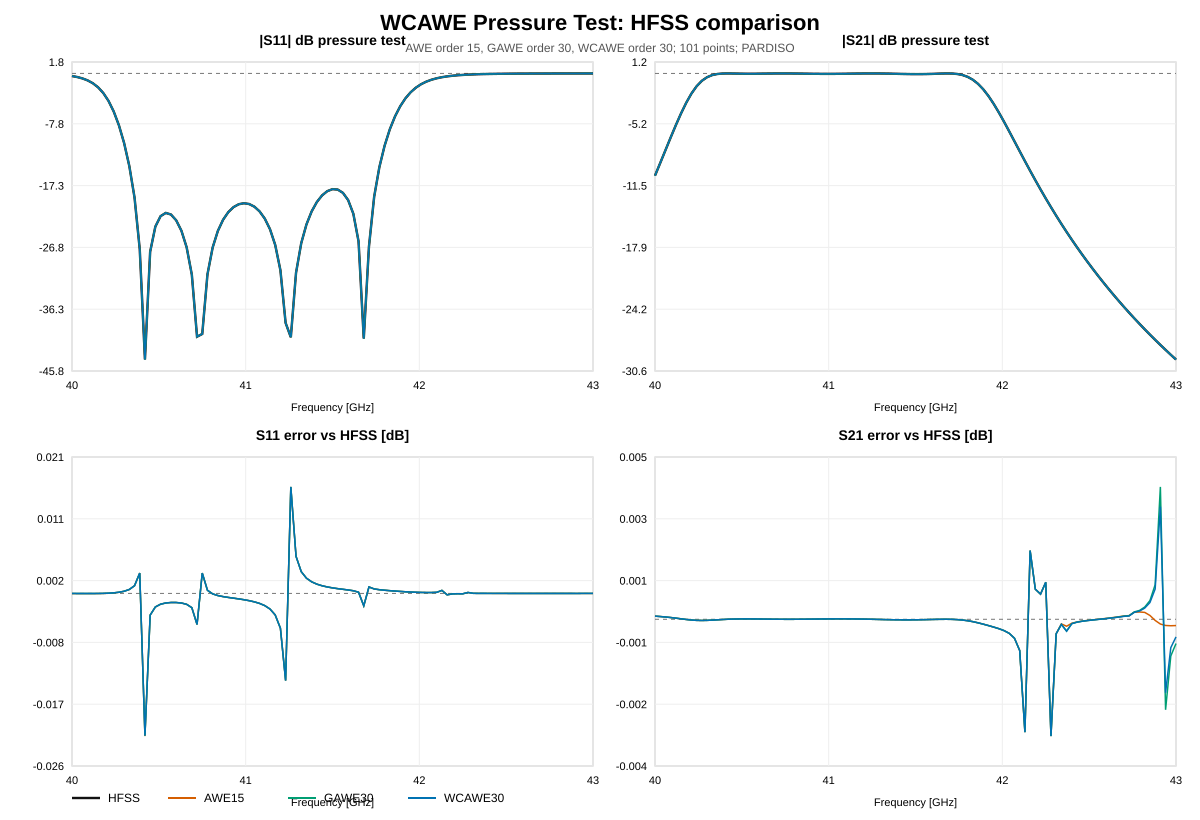

Source data for this figure (header and first rows):
freq_GHz, hfss_s11_db, hfss_s21_db, AWE15_s11_db, AWE15_s21_db, AWE15_err_s11_db, AWE15_err_s21_db, GAWE30_s11_db, GAWE30_s21_db, GAWE30_err_s11_db, GAWE30_err_s21_db, WCAWE30_s11_db, WCAWE30_s21_db, WCAWE30_err_s11_db, WCAWE30_err_s21_db
40, -0.4048, -10.51, -0.4049, -10.51, -0.0000259, 0.00008925, -0.4049, -10.51, -0.000008634, 0.00008836, -0.4049, -10.51, -0.000008634, 0.00008831
40.03, -0.5551, -9.209, -0.5551, -9.209, -0.00002757, 0.00007867, -0.5551, -9.209, -0.00001062, 0.00007792, -0.5551, -9.209, -0.00001062, 0.00007788
40.06, -0.7688, -7.898, -0.7688, -7.898, -0.00002914, 0.00006571, -0.7688, -7.898, -0.00001261, 0.00006508, -0.7688, -7.898, -0.00001261, 0.00006506
40.09, -1.074, -6.592, -1.074, -6.592, -0.00002994, 0.00005022, -1.074, -6.592, -0.00001396, 0.00004972, -1.074, -6.592, -0.00001396, 0.0000497
40.12, -1.512, -5.316, -1.512, -5.316, -0.00002853, 0.00003245, -1.512, -5.316, -0.00001336, 0.00003207, -1.512, -5.316, -0.00001336, 0.00003205
40.15, -2.136, -4.107, -2.136, -4.107, -0.0000223, 0.00001332, -2.136, -4.107, -0.000008295, 0.00001306, -2.136, -4.107, -0.000008295, 0.00001304
40.18, -3.014, -3.007, -3.014, -3.007, -0.000006897, -0.000005323, -3.014, -3.007, 0.000005491, -0.000005484, -3.014, -3.007, 0.000005491, -0.000005494
40.21, -4.224, -2.063, -4.224, -2.063, 0.00002414, -0.00002088, -4.224, -2.063, 0.00003447, -0.00002095, -4.224, -2.063, 0.00003447, -0.00002096
40.24, -5.85, -1.308, -5.85, -1.308, 0.00007979, -0.00003082, -5.85, -1.308, 0.00008774, -0.00003083, -5.85, -1.308, 0.00008774, -0.00003084
40.27, -7.977, -0.7537, -7.977, -0.7537, 0.0001732, -0.00003389, -7.977, -0.7537, 0.0001786, -0.00003386, -7.977, -0.7537, 0.0001786, -0.00003386
40.3, -10.71, -0.3851, -10.71, -0.3851, 0.0003281, -0.00003076, -10.71, -0.3851, 0.0003312, -0.00003071, -10.71, -0.3851, 0.0003312, -0.00003071
40.33, -14.26, -0.1661, -14.26, -0.1661, 0.000602, -0.00002356, -14.26, -0.1661, 0.0006029, -0.00002351, -14.26, -0.1661, 0.0006029, -0.00002351
40.36, -19.1, -0.05378, -19.1, -0.05379, 0.001181, -0.00001474, -19.1, -0.05379, 0.001179, -0.00001469, -19.1, -0.05379, 0.001179, -0.0000147
40.39, -27.03, -0.008612, -27.03, -0.008618, 0.003124, -0.000006232, -27.03, -0.008618, 0.003118, -0.000006192, -27.03, -0.008618, 0.003118, -0.000006193
40.42, -44.03, -0.0001719, -44.05, -0.000171, -0.02188, 8.304318679789365e-7, -44.05, -0.000171, -0.02181, 8.609746720097836e-7, -44.05, -0.000171, -0.02181, 8.60046584019806e-7
40.45, -27.45, -0.007814, -27.46, -0.007808, -0.003332, 0.000005965, -27.46, -0.007808, -0.003326, 0.000005988, -27.46, -0.007808, -0.003326, 0.000005987
40.48, -23.57, -0.01911, -23.58, -0.0191, -0.002077, 0.000009132, -23.58, -0.0191, -0.002075, 0.000009148, -23.58, -0.0191, -0.002075, 0.000009148
40.51, -21.97, -0.02765, -21.98, -0.02764, -0.001653, 0.00001054, -21.98, -0.02764, -0.001652, 0.00001055, -21.98, -0.02764, -0.001652, 0.00001055
40.54, -21.47, -0.03104, -21.48, -0.03103, -0.001467, 0.00001051, -21.48, -0.03103, -0.001467, 0.00001052, -21.48, -0.03103, -0.001467, 0.00001052
40.57, -21.72, -0.0293, -21.72, -0.0293, -0.001393, 0.000009424, -21.72, -0.0293, -0.001393, 0.000009429, -21.72, -0.0293, -0.001393, 0.000009428
40.6, -22.62, -0.02382, -22.62, -0.02382, -0.001395, 0.000007664, -22.62, -0.02382, -0.001394, 0.000007668, -22.62, -0.02382, -0.001394, 0.000007667
40.63, -24.22, -0.01648, -24.22, -0.01648, -0.001472, 0.000005593, -24.22, -0.01648, -0.001472, 0.000005595, -24.22, -0.01648, -0.001472, 0.000005595
40.66, -26.76, -0.009175, -26.76, -0.009171, -0.00167, 0.00000353, -26.76, -0.009171, -0.00167, 0.000003531, -26.76, -0.009171, -0.00167, 0.000003531
40.69, -30.99, -0.00346, -30.99, -0.003458, -0.002185, 0.00000174, -30.99, -0.003458, -0.002185, 0.000001741, -30.99, -0.003458, -0.002185, 0.000001741
40.72, -40.53, -0.0003848, -40.53, -0.0003844, -0.00476, 4.2106628001702595e-7, -40.53, -0.0003844, -0.00476, 4.2153821383283724e-7, -40.53, -0.0003844, -0.00476, 4.2151917909496713e-7
40.75, -40.11, -0.0004238, -40.1, -0.0004241, 0.003117, -3.0457373422203976e-7, -40.1, -0.0004241, 0.003117, -3.0429520934927793e-7, -40.1, -0.0004241, 0.003117, -3.0430735564680907e-7
40.78, -30.93, -0.003507, -30.93, -0.003507, 0.000479, -3.8710794651947503e-7, -30.93, -0.003507, 0.000479, -3.8694607569760703e-7, -30.93, -0.003507, 0.000479, -3.869537683505453e-7
40.81, -26.79, -0.009113, -26.79, -0.009113, -0.0000736, 1.5452206963452453e-7, -26.79, -0.009113, -0.00007361, 1.5461496234367433e-7, -26.79, -0.009113, -0.00007361, 1.5461011151386705e-7
40.84, -24.24, -0.0164, -24.24, -0.0164, -0.0003286, 0.000001243, -24.24, -0.0164, -0.0003286, 0.000001243, -24.24, -0.0164, -0.0003286, 0.000001243
40.87, -22.53, -0.02435, -22.53, -0.02435, -0.0004902, 0.000002756, -22.53, -0.02435, -0.0004902, 0.000002756, -22.53, -0.02435, -0.0004902, 0.000002756
40.9, -21.35, -0.03191, -21.35, -0.03191, -0.0006155, 0.000004539, -21.35, -0.03191, -0.0006155, 0.000004539, -21.35, -0.03191, -0.0006155, 0.000004539
40.93, -20.58, -0.03814, -20.58, -0.03813, -0.0007281, 0.000006422, -20.58, -0.03813, -0.0007281, 0.000006422, -20.58, -0.03813, -0.0007281, 0.000006422
40.96, -20.14, -0.04227, -20.14, -0.04226, -0.0008414, 0.000008229, -20.14, -0.04226, -0.0008414, 0.000008229, -20.14, -0.04226, -0.0008414, 0.000008229
40.99, -19.98, -0.04382, -19.98, -0.04381, -0.0009657, 0.000009791, -19.98, -0.04381, -0.0009657, 0.000009791, -19.98, -0.04381, -0.0009657, 0.000009791
41.02, -20.1, -0.0426, -20.11, -0.04259, -0.001112, 0.00001096, -20.11, -0.04259, -0.001112, 0.00001096, -20.11, -0.04259, -0.001112, 0.00001096
41.05, -20.51, -0.03878, -20.51, -0.03877, -0.001293, 0.0000116, -20.51, -0.03877, -0.001293, 0.0000116, -20.51, -0.03877, -0.001293, 0.0000116
41.08, -21.24, -0.03279, -21.24, -0.03278, -0.001533, 0.00001162, -21.24, -0.03278, -0.001533, 0.00001162, -21.24, -0.03278, -0.001533, 0.00001162
41.11, -22.35, -0.02537, -22.35, -0.02536, -0.001871, 0.00001096, -22.35, -0.02536, -0.001871, 0.00001096, -22.35, -0.02536, -0.001871, 0.00001096
41.14, -23.98, -0.01742, -23.98, -0.01741, -0.002391, 0.000009604, -23.98, -0.01741, -0.002391, 0.000009604, -23.98, -0.01741, -0.002391, 0.000009604
41.17, -26.4, -0.00997, -26.4, -0.009963, -0.003302, 0.000007587, -26.4, -0.009963, -0.003302, 0.000007587, -26.4, -0.009963, -0.003302, 0.000007587
41.2, -30.29, -0.004063, -30.3, -0.004058, -0.005329, 0.000004985, -30.3, -0.004058, -0.005329, 0.000004985, -30.3, -0.004058, -0.005329, 0.000004985
41.23, -38.4, -0.0006273, -38.42, -0.0006254, -0.01336, 0.000001927, -38.42, -0.0006254, -0.01336, 0.000001927, -38.42, -0.0006254, -0.01336, 0.000001927
41.26, -40.62, -0.0003769, -40.6, -0.0003783, 0.01633, -0.00000142, -40.6, -0.0003783, 0.01633, -0.00000142, -40.6, -0.0003783, 0.01633, -0.00000142
41.29, -30.69, -0.003705, -30.69, -0.003709, 0.005684, -0.000004854, -30.69, -0.003709, 0.005684, -0.000004854, -30.69, -0.003709, 0.005684, -0.000004854
41.32, -26.13, -0.0106, -26.13, -0.01061, 0.003335, -0.000008154, -26.13, -0.01061, 0.003335, -0.000008154, -26.13, -0.01061, 0.003335, -0.000008154
41.35, -23.25, -0.0206, -23.25, -0.02061, 0.002333, -0.00001109, -23.25, -0.02061, 0.002333, -0.00001109, -23.25, -0.02061, 0.002333, -0.00001109
41.38, -21.24, -0.03277, -21.24, -0.03279, 0.001776, -0.00001346, -21.24, -0.03279, 0.001776, -0.00001346, -21.24, -0.03279, 0.001776, -0.00001346
41.41, -19.79, -0.04578, -19.79, -0.0458, 0.001422, -0.00001507, -19.79, -0.0458, 0.001422, -0.00001507, -19.79, -0.0458, 0.001422, -0.00001507
41.44, -18.78, -0.05794, -18.78, -0.05796, 0.001174, -0.00001578, -18.78, -0.05796, 0.001174, -0.00001578, -18.78, -0.05796, 0.001174, -0.00001578
41.47, -18.12, -0.06741, -18.12, -0.06743, 0.0009914, -0.00001551, -18.12, -0.06743, 0.0009914, -0.00001551, -18.12, -0.06743, 0.0009914, -0.00001551
41.5, -17.82, -0.07237, -17.82, -0.07239, 0.0008487, -0.00001426, -17.82, -0.07239, 0.0008487, -0.00001426, -17.82, -0.07239, 0.0008487, -0.00001426
41.53, -17.88, -0.07132, -17.88, -0.07133, 0.0007316, -0.00001212, -17.88, -0.07133, 0.0007316, -0.00001212, -17.88, -0.07133, 0.0007316, -0.00001212
41.56, -18.39, -0.06343, -18.39, -0.06344, 0.0006291, -0.000009256, -18.39, -0.06344, 0.0006291, -0.000009256, -18.39, -0.06344, 0.0006291, -0.000009256
41.59, -19.5, -0.04902, -19.5, -0.04902, 0.000529, -0.000006004, -19.5, -0.04902, 0.000529, -0.000006004, -19.5, -0.04902, 0.000529, -0.000006004
41.62, -21.6, -0.03013, -21.6, -0.03013, 0.000409, -0.000002847, -21.6, -0.03013, 0.000409, -0.000002847, -21.6, -0.03013, 0.000409, -0.000002847
41.65, -25.86, -0.01129, -25.86, -0.01129, 0.0001839, -4.786678809813594e-7, -25.86, -0.01129, 0.0001839, -4.786706966179721e-7, -25.86, -0.01129, 0.0001839, -4.786715395686814e-7
41.68, -40.82, -0.0003599, -40.82, -0.0003597, -0.0019, 1.5742897586251432e-7, -40.82, -0.0003597, -0.0019, 1.574260017533826e-7, -40.82, -0.0003597, -0.0019, 1.5742497373771088e-7
41.71, -26.64, -0.009429, -26.64, -0.009431, 0.0009894, -0.00000215, -26.64, -0.009431, 0.0009894, -0.00000215, -26.64, -0.009431, 0.0009894, -0.00000215
41.74, -18.97, -0.05545, -18.97, -0.05546, 0.000687, -0.000008827, -18.97, -0.05546, 0.000687, -0.000008827, -18.97, -0.05546, 0.000687, -0.000008827
41.77, -14.41, -0.1601, -14.41, -0.1601, 0.0005678, -0.00002132, -14.41, -0.1601, 0.0005678, -0.00002132, -14.41, -0.1601, 0.0005678, -0.00002132
... 41 more rows
